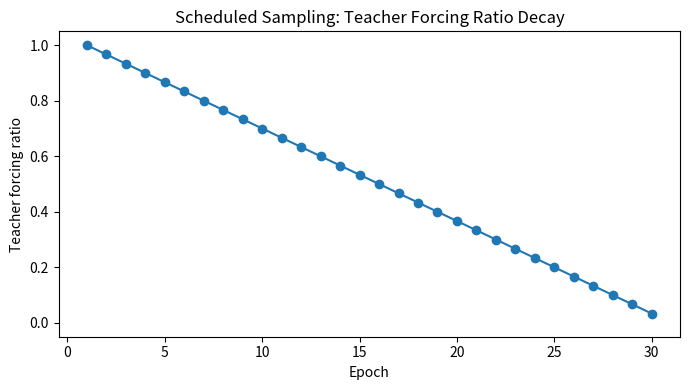

Source code (Python):
import numpy as np
import matplotlib.pyplot as plt

# Toy sequence prediction setup
# Target sequence is shifted by one step
target = np.array([1, 2, 3, 4, 5, 6, 7])

# Simulated model that can make occasional mistakes
def model_predict(prev_token):
    # Intentionally noisy next-token guess
    if np.random.rand() < 0.18:
        return max(1, prev_token - 1)
    return min(9, prev_token + 1)

np.random.seed(42)

# Inference without teacher forcing (autoregressive)
pred_no_tf = [target[0]]
for _ in range(1, len(target)):
    nxt = model_predict(pred_no_tf[-1])
    pred_no_tf.append(nxt)
pred_no_tf = np.array(pred_no_tf)

# Training-style with teacher forcing
pred_tf = [target[0]]
for t in range(1, len(target)):
    # Use ground truth previous token as model input
    nxt = model_predict(target[t-1])
    pred_tf.append(nxt)
pred_tf = np.array(pred_tf)

mse_no_tf = np.mean((pred_no_tf - target) ** 2)
mse_tf = np.mean((pred_tf - target) ** 2)
print('Target sequence:     ', target)
print('No teacher forcing:  ', pred_no_tf, f'MSE={mse_no_tf:.3f}')
print('With teacher forcing:', pred_tf, f'MSE={mse_tf:.3f}')

# Scheduled sampling idea: gradually reduce teacher forcing ratio
epochs = np.arange(1, 31)
tf_ratio = np.clip(1 - (epochs - 1) / 30.0, 0.0, 1.0)

plt.figure(figsize=(7, 4))
plt.plot(epochs, tf_ratio, marker='o')
plt.xlabel('Epoch')
plt.ylabel('Teacher forcing ratio')
plt.title('Scheduled Sampling: Teacher Forcing Ratio Decay')
plt.ylim(-0.05, 1.05)
plt.tight_layout()
plt.show()

print('Teacher forcing speeds up training but can cause exposure bias at inference.')
